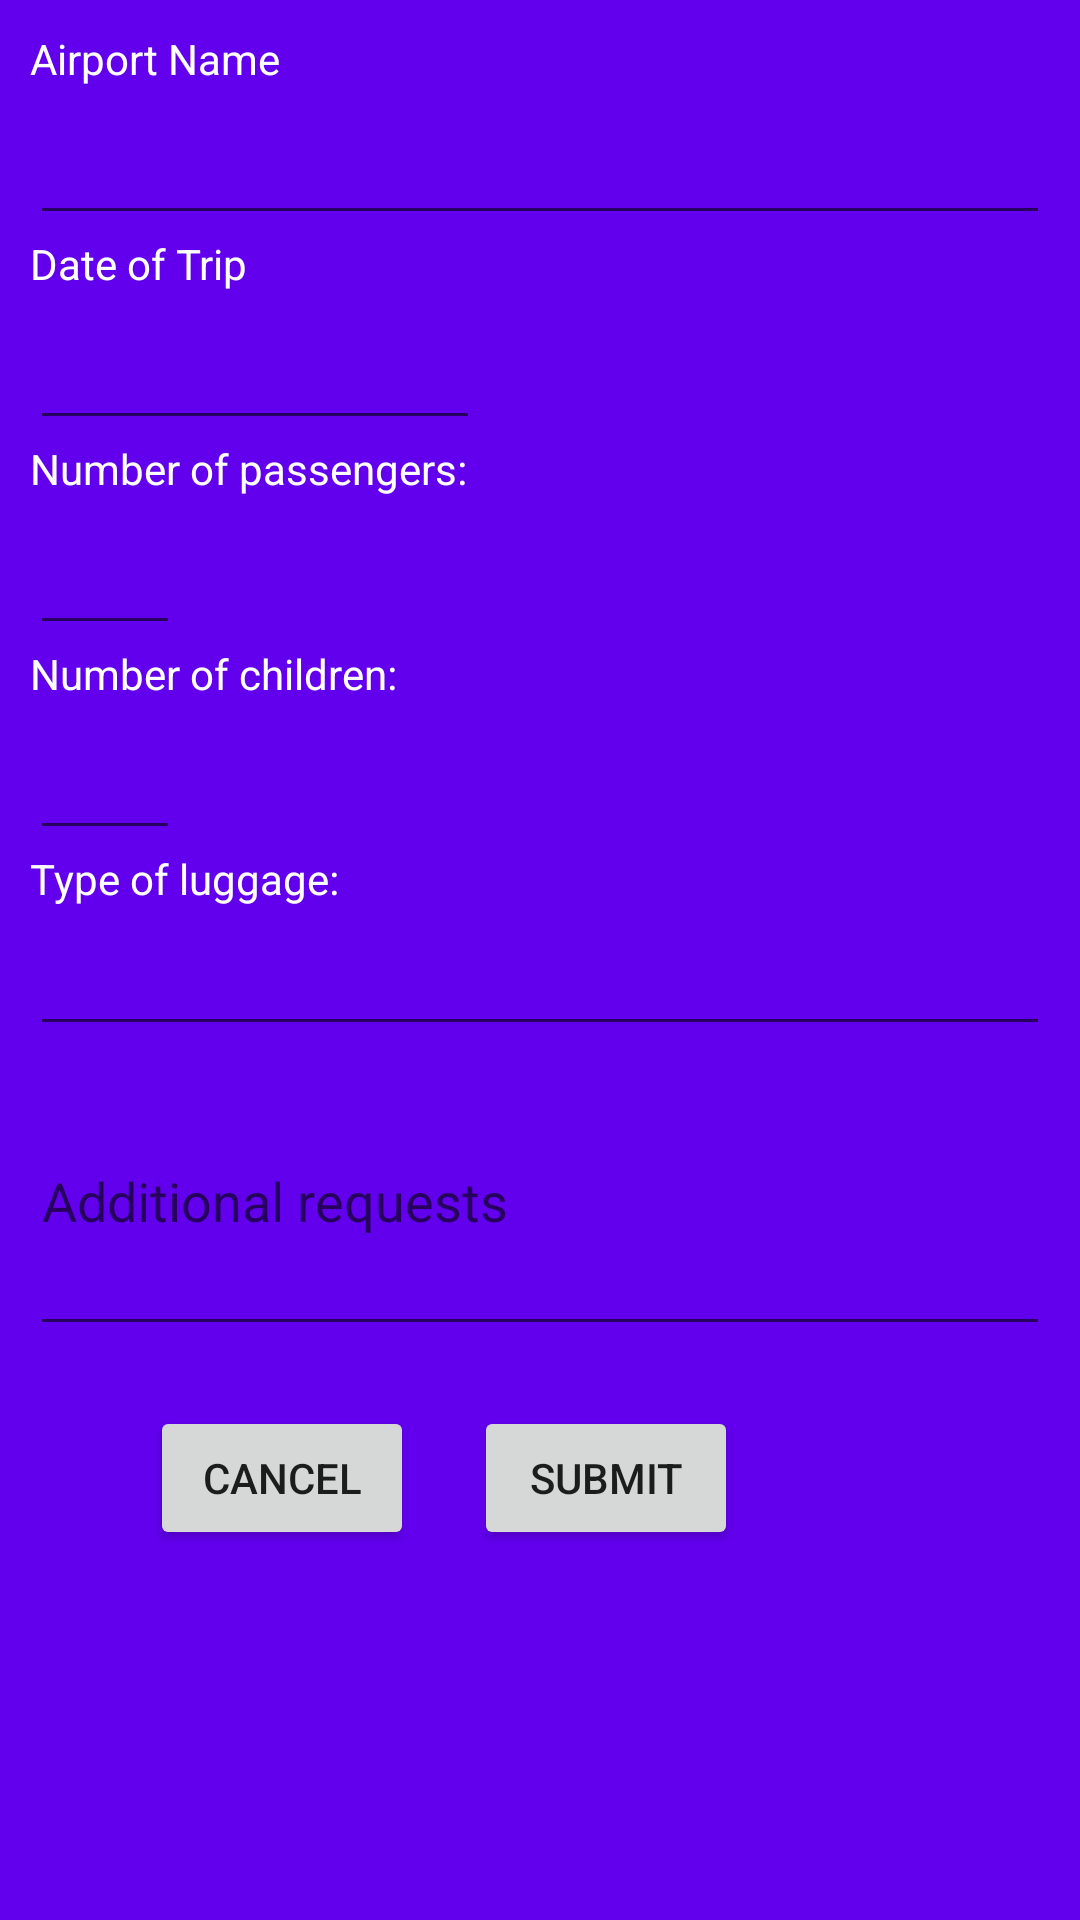

Reconstruct the res/layout file that produces this screen, plus the resources it refers to.
<!-- AndroidManifest.xml: application theme AppTheme -->
<!-- res/layout/fragment_add_trip.xml -->
<?xml version="1.0" encoding="utf-8"?>
<LinearLayout
    xmlns:android="http://schemas.android.com/apk/res/android"
    xmlns:app="http://schemas.android.com/apk/res-auto"
    xmlns:tools="http://schemas.android.com/tools"
    android:layout_width="280dp"
    android:layout_height="430dp"
    android:orientation="vertical"
    android:padding="10dp"
    android:background="@color/colorPrimary"
    tools:context=".fragment.AddTripFragment">

    <ScrollView
        android:layout_width="match_parent"
        android:layout_height="wrap_content">

        <RelativeLayout
            android:id="@+id/relative_layout"
            android:layout_width="match_parent"
            android:layout_height="wrap_content">

            <TextView
                android:id="@+id/tv_airport"
                style="@style/tvTripForm"
                android:textColor="#fff"
                android:text="@string/airport_name"/>

            <EditText
                android:id="@+id/et_airport"
                android:layout_width="match_parent"
                android:layout_height="wrap_content"
                android:layout_below="@id/tv_airport"
                android:paddingBottom="10dp"/>

            <TextView
                android:id="@+id/tv_date"
                style="@style/tvTripForm"
                android:text="@string/date_of_trip"
                android:textColor="#fff"
                android:layout_below="@id/et_airport" />

            <EditText
                android:id="@+id/edit_date"
                android:layout_width="150dp"
                android:layout_height="wrap_content"
                android:ems="10"
                android:inputType="date"
                android:layout_below="@id/tv_date"
                android:paddingBottom="10dp"/>

            <TextView
                android:id="@+id/text_num_passengers"
                android:text="@string/number_of_passengers"
                android:layout_below="@id/edit_date"
                android:textColor="#fff"
                style="@style/tvTripForm"/>

            <EditText
                android:id="@+id/edit_num_passengers"
                android:layout_width="50dp"
                android:layout_height="wrap_content"
                android:layout_below="@id/text_num_passengers"
                android:paddingBottom="10dp"/>

            <TextView
                android:id="@+id/text_num_children"
                style="@style/tvTripForm"
                android:text="@string/number_of_children"
                android:textColor="#fff"
                android:layout_below="@id/edit_num_passengers" />

            <EditText
                android:id="@+id/edit_num_children"
                android:layout_width="50dp"
                android:layout_height="wrap_content"
                android:inputType="number"
                android:layout_below="@id/text_num_children"
                android:paddingBottom="10dp"/>

            <TextView
                android:id="@+id/text_luggage_type"
                style="@style/tvTripForm"
                android:text="@string/type_of_luggage"
                android:textColor="#fff"
                android:layout_below="@id/edit_num_children"/>

            <EditText
                android:id="@+id/edit_luggage"
                android:layout_width="match_parent"
                android:layout_height="wrap_content"
                android:layout_below="@id/text_luggage_type"/>

            <EditText
                android:id="@+id/edit_additional_requests"
                android:layout_width="match_parent"
                android:layout_height="100dp"
                android:hint="@string/additional_requests"
                android:layout_below="@id/edit_luggage" />

        </RelativeLayout>

    </ScrollView>

    <RelativeLayout
        android:layout_width="match_parent"
        android:layout_height="wrap_content">

        <Button
            android:id="@+id/btn_cancel"
            android:layout_width="wrap_content"
            android:layout_height="wrap_content"
            android:layout_marginStart="40dp"
            android:layout_marginEnd="20dp"
            android:layout_marginTop="20dp"
            android:text="@string/cancel"/>

        <Button
            android:id="@+id/btn_submit"
            android:layout_width="wrap_content"
            android:layout_height="wrap_content"
            android:layout_toEndOf="@id/btn_cancel"
            android:layout_marginTop="20dp"
            android:text="@string/submit"/>

    </RelativeLayout>

</LinearLayout>
<!-- resources referenced by this layout -->
<resources>
  <string name="additional_requests">Additional requests</string>
  <string name="airport_name">Airport Name</string>
  <string name="cancel">Cancel</string>
  <string name="date_of_trip">Date of Trip</string>
  <string name="number_of_children">Number of children:</string>
  <string name="number_of_passengers">Number of passengers:</string>
  <string name="submit">Submit</string>
  <string name="type_of_luggage">Type of luggage:</string>
  <style name="tvTripForm">
          <item name="android:paddingBottom">5dp</item>
          <item name="android:paddingEnd">10dp</item>
          <item name="android:layout_width">wrap_content</item>
          <item name="android:layout_height">wrap_content</item>
      </style>
  <style name="AppTheme" parent="Theme.AppCompat.Light.NoActionBar">
          
          <item name="colorPrimary">@color/colorPrimary</item>
          <item name="colorPrimaryDark">@color/colorPrimaryDark</item>
          <item name="colorAccent">@color/colorAccent</item>
      </style>
  <!-- not gathered from this repository: default colours our renderer supplied (Android Studio template values) -->
  <color name="colorPrimary">#FF6200EE</color>
  <color name="colorPrimaryDark">#FF3700B3</color>
  <color name="colorAccent">#FF03DAC5</color>
</resources>
